Photos from the image-classification dataset "room_classification" in the GitHub repository gesstalt/BRIDGE. Its 5 classes are: bathroom, bedroom, hall, kitchen, living room.

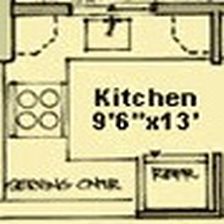
Label: kitchen

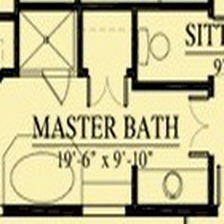
Label: bathroom

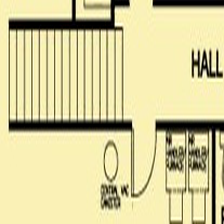
Label: hall

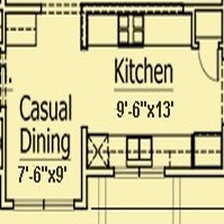
Label: kitchen

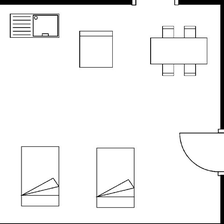
Label: bedroom

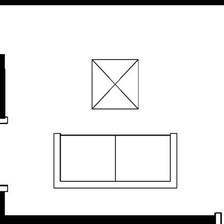
Label: living room
